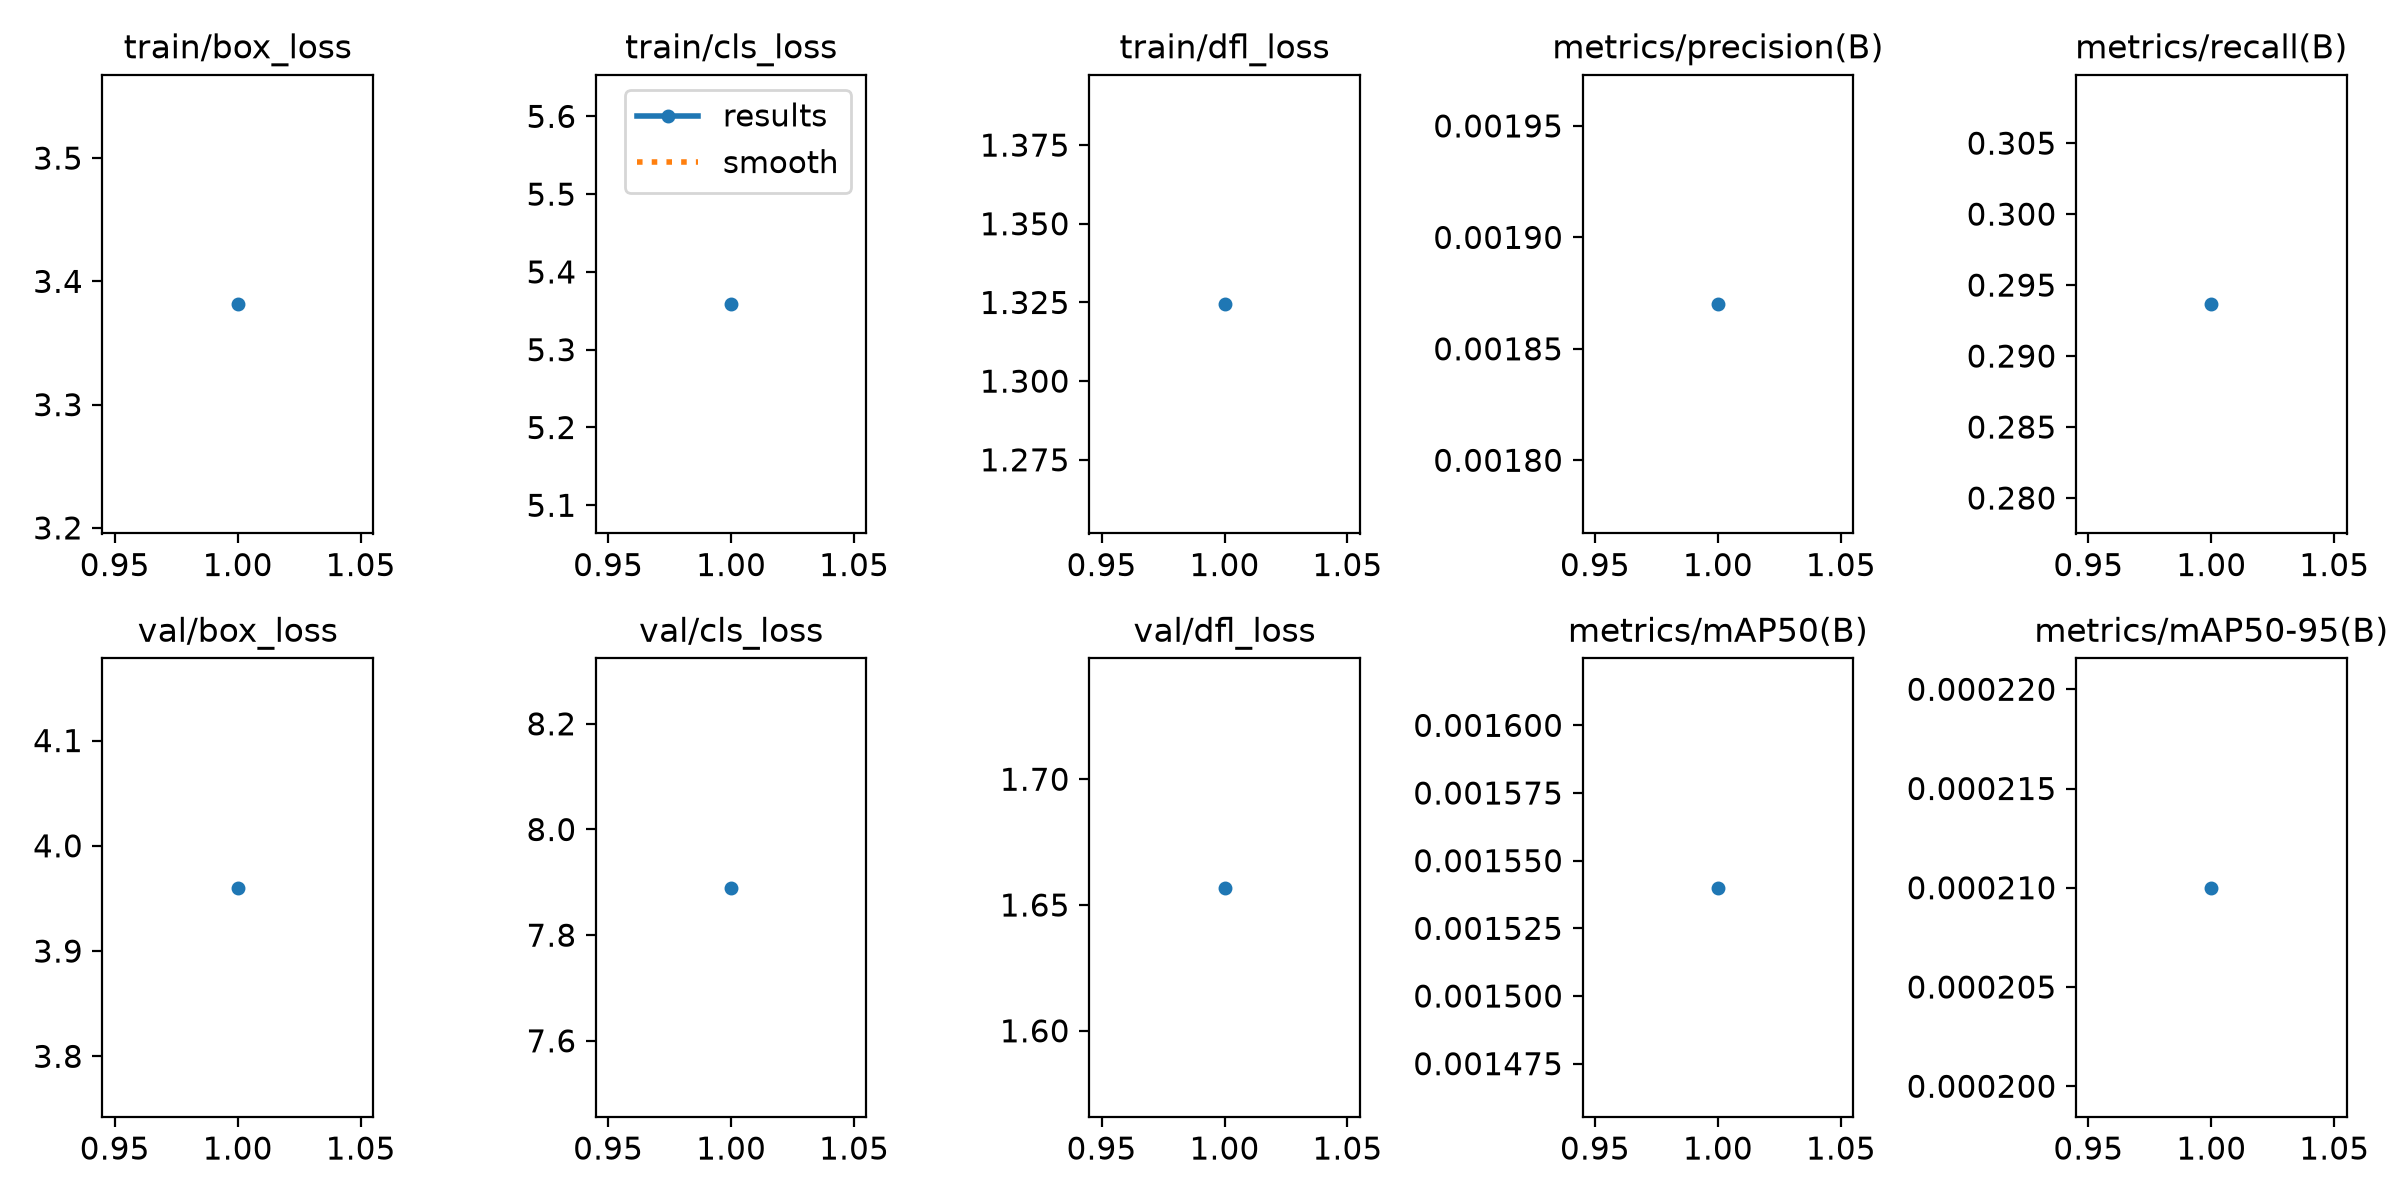

The table this chart was drawn from, first rows:
epoch, time, train/box_loss, train/cls_loss, train/dfl_loss, metrics/precision(B), metrics/recall(B), metrics/mAP50(B), metrics/mAP50-95(B), val/box_loss, val/cls_loss, val/dfl_loss, lr/pg0, lr/pg1, lr/pg2
1, 161.2, 3.381, 5.358, 1.324, 0.00187, 0.2937, 0.00154, 0.00021, 3.96, 7.89, 1.657, 0.002, 0.002, 0.002
